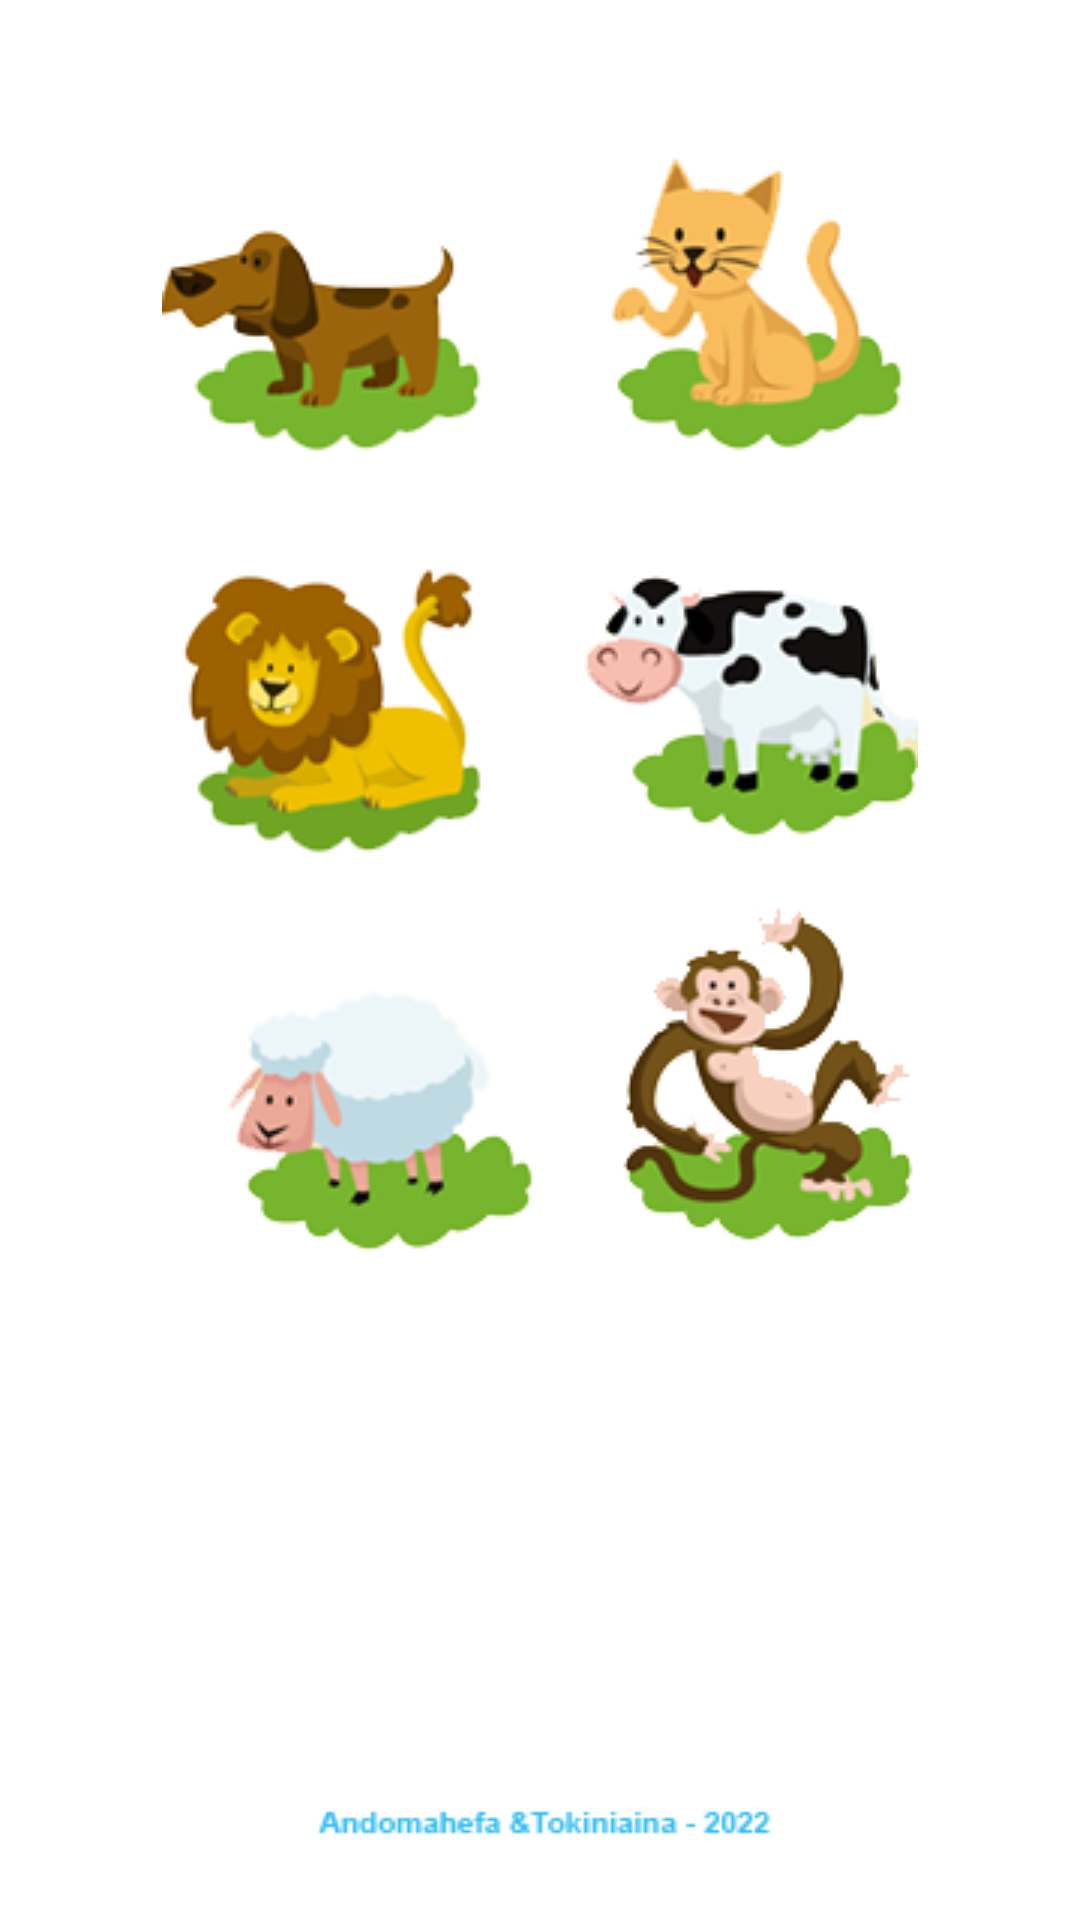

Here is an Android app screen rendered from its layout file. Give the layout XML and the strings, colors and styles it references.
<!-- AndroidManifest.xml: application theme Theme.ApplicationEducative -->
<!-- res/layout/fragment_animals.xml -->
<?xml version="1.0" encoding="utf-8"?>
<androidx.constraintlayout.widget.ConstraintLayout xmlns:android="http://schemas.android.com/apk/res/android"
    xmlns:app="http://schemas.android.com/apk/res-auto"
    xmlns:tools="http://schemas.android.com/tools"
    android:layout_width="match_parent"
    android:layout_height="match_parent"
    tools:context=".Fragments.AnimalsFragment">


    <androidx.constraintlayout.widget.Guideline
        android:id="@+id/guideline"
        android:layout_width="wrap_content"
        android:layout_height="wrap_content"
        android:orientation="vertical"
        app:layout_constraintGuide_percent="0.15" />

    <androidx.constraintlayout.widget.Guideline
        android:id="@+id/guideline2"
        android:layout_width="wrap_content"
        android:layout_height="wrap_content"
        android:orientation="vertical"
        app:layout_constraintGuide_percent="0.85" />

    <ImageButton
        android:id="@+id/imageButtonDog"
        android:layout_width="wrap_content"
        android:layout_height="wrap_content"
        android:layout_marginTop="50dp"
        android:background="@android:color/transparent"
        android:contentDescription="@string/app_name"
        android:src="@drawable/dog"
        app:layout_constraintStart_toStartOf="@+id/guideline"
        app:layout_constraintTop_toTopOf="parent" />

    <ImageButton
        android:id="@+id/imageButtonCat"
        android:layout_width="wrap_content"
        android:layout_height="wrap_content"
        android:layout_marginTop="50dp"
        android:background="@android:color/transparent"
        android:src="@drawable/cat"
        app:layout_constraintEnd_toStartOf="@+id/guideline2"
        app:layout_constraintTop_toTopOf="parent"
        tools:ignore="SpeakableTextPresentCheck" />

    <ImageButton
        android:id="@+id/imageButtonLion"
        android:layout_width="wrap_content"
        android:layout_height="wrap_content"
        android:layout_marginTop="35dp"
        android:background="@android:color/transparent"
        android:src="@drawable/lion"
        app:layout_constraintStart_toStartOf="@+id/guideline"
        app:layout_constraintTop_toBottomOf="@+id/imageButtonDog"
        tools:ignore="SpeakableTextPresentCheck" />

    <ImageButton
        android:id="@+id/imageButtonCow"
        android:layout_width="wrap_content"
        android:layout_height="wrap_content"
        android:layout_marginTop="16dp"
        android:background="@android:color/transparent"
        android:src="@drawable/cow"
        app:layout_constraintEnd_toStartOf="@+id/guideline2"
        app:layout_constraintTop_toBottomOf="@+id/imageButtonCat"
        tools:ignore="SpeakableTextPresentCheck" />

    <ImageButton
        android:id="@+id/imageButtonMonkey"
        android:layout_width="wrap_content"
        android:layout_height="wrap_content"
        android:layout_marginTop="16dp"
        android:background="@android:color/transparent"
        android:src="@drawable/monkey"
        app:layout_constraintEnd_toStartOf="@+id/guideline2"
        app:layout_constraintTop_toBottomOf="@+id/imageButtonCow"
        tools:ignore="SpeakableTextPresentCheck" />

    <ImageButton
        android:id="@+id/imageButtonSheep"
        android:layout_width="wrap_content"
        android:layout_height="wrap_content"
        android:layout_marginTop="24dp"
        android:backgroundTint="@android:color/transparent"
        android:src="@drawable/sheep"
        app:layout_constraintStart_toStartOf="@+id/guideline"
        app:layout_constraintTop_toBottomOf="@+id/imageButtonLion"
        tools:ignore="SpeakableTextPresentCheck" />

    <ImageView
        android:id="@+id/Rights"
        android:layout_width="wrap_content"
        android:layout_height="wrap_content"
        android:layout_marginBottom="24dp"
        android:src="@drawable/rights"
        app:layout_constraintBottom_toBottomOf="parent"
        app:layout_constraintEnd_toStartOf="@+id/guideline2"
        app:layout_constraintStart_toStartOf="@+id/guideline" />

</androidx.constraintlayout.widget.ConstraintLayout>
<!-- resources referenced by this layout -->
<resources>
  <!-- drawable cat: png bitmap (drawable-v24, 8923 bytes) -->
  <!-- drawable cow: png bitmap (drawable-v24, 10744 bytes) -->
  <!-- drawable dog: png bitmap (drawable-v24, 7352 bytes) -->
  <!-- drawable lion: png bitmap (drawable-v24, 10500 bytes) -->
  <!-- drawable monkey: png bitmap (drawable-v24, 12680 bytes) -->
  <!-- drawable rights: png bitmap (drawable-v24, 1396 bytes) -->
  <!-- drawable sheep: png bitmap (drawable-v24, 7335 bytes) -->
  <string name="app_name">LearnIT</string>
  <style name="Theme.ApplicationEducative" parent="Theme.MaterialComponents.DayNight.DarkActionBar">
          
          <item name="colorPrimary">@color/purple_500</item>
          <item name="colorPrimaryVariant">@color/purple_700</item>
          <item name="colorOnPrimary">@color/white</item>
          
          <item name="colorSecondary">@color/teal_200</item>
          <item name="colorSecondaryVariant">@color/teal_700</item>
          <item name="colorOnSecondary">@color/black</item>
          
          <item name="android:statusBarColor" tools:targetApi="l">?attr/colorPrimaryVariant</item>
          
      </style>
  <color name="purple_500">#2196F3</color>
  <color name="purple_700">#019bd9</color>
  <color name="white">#FFFFFFFF</color>
  <color name="teal_200">#FF03DAC5</color>
  <color name="teal_700">#FF018786</color>
  <color name="black">#FF000000</color>
</resources>
